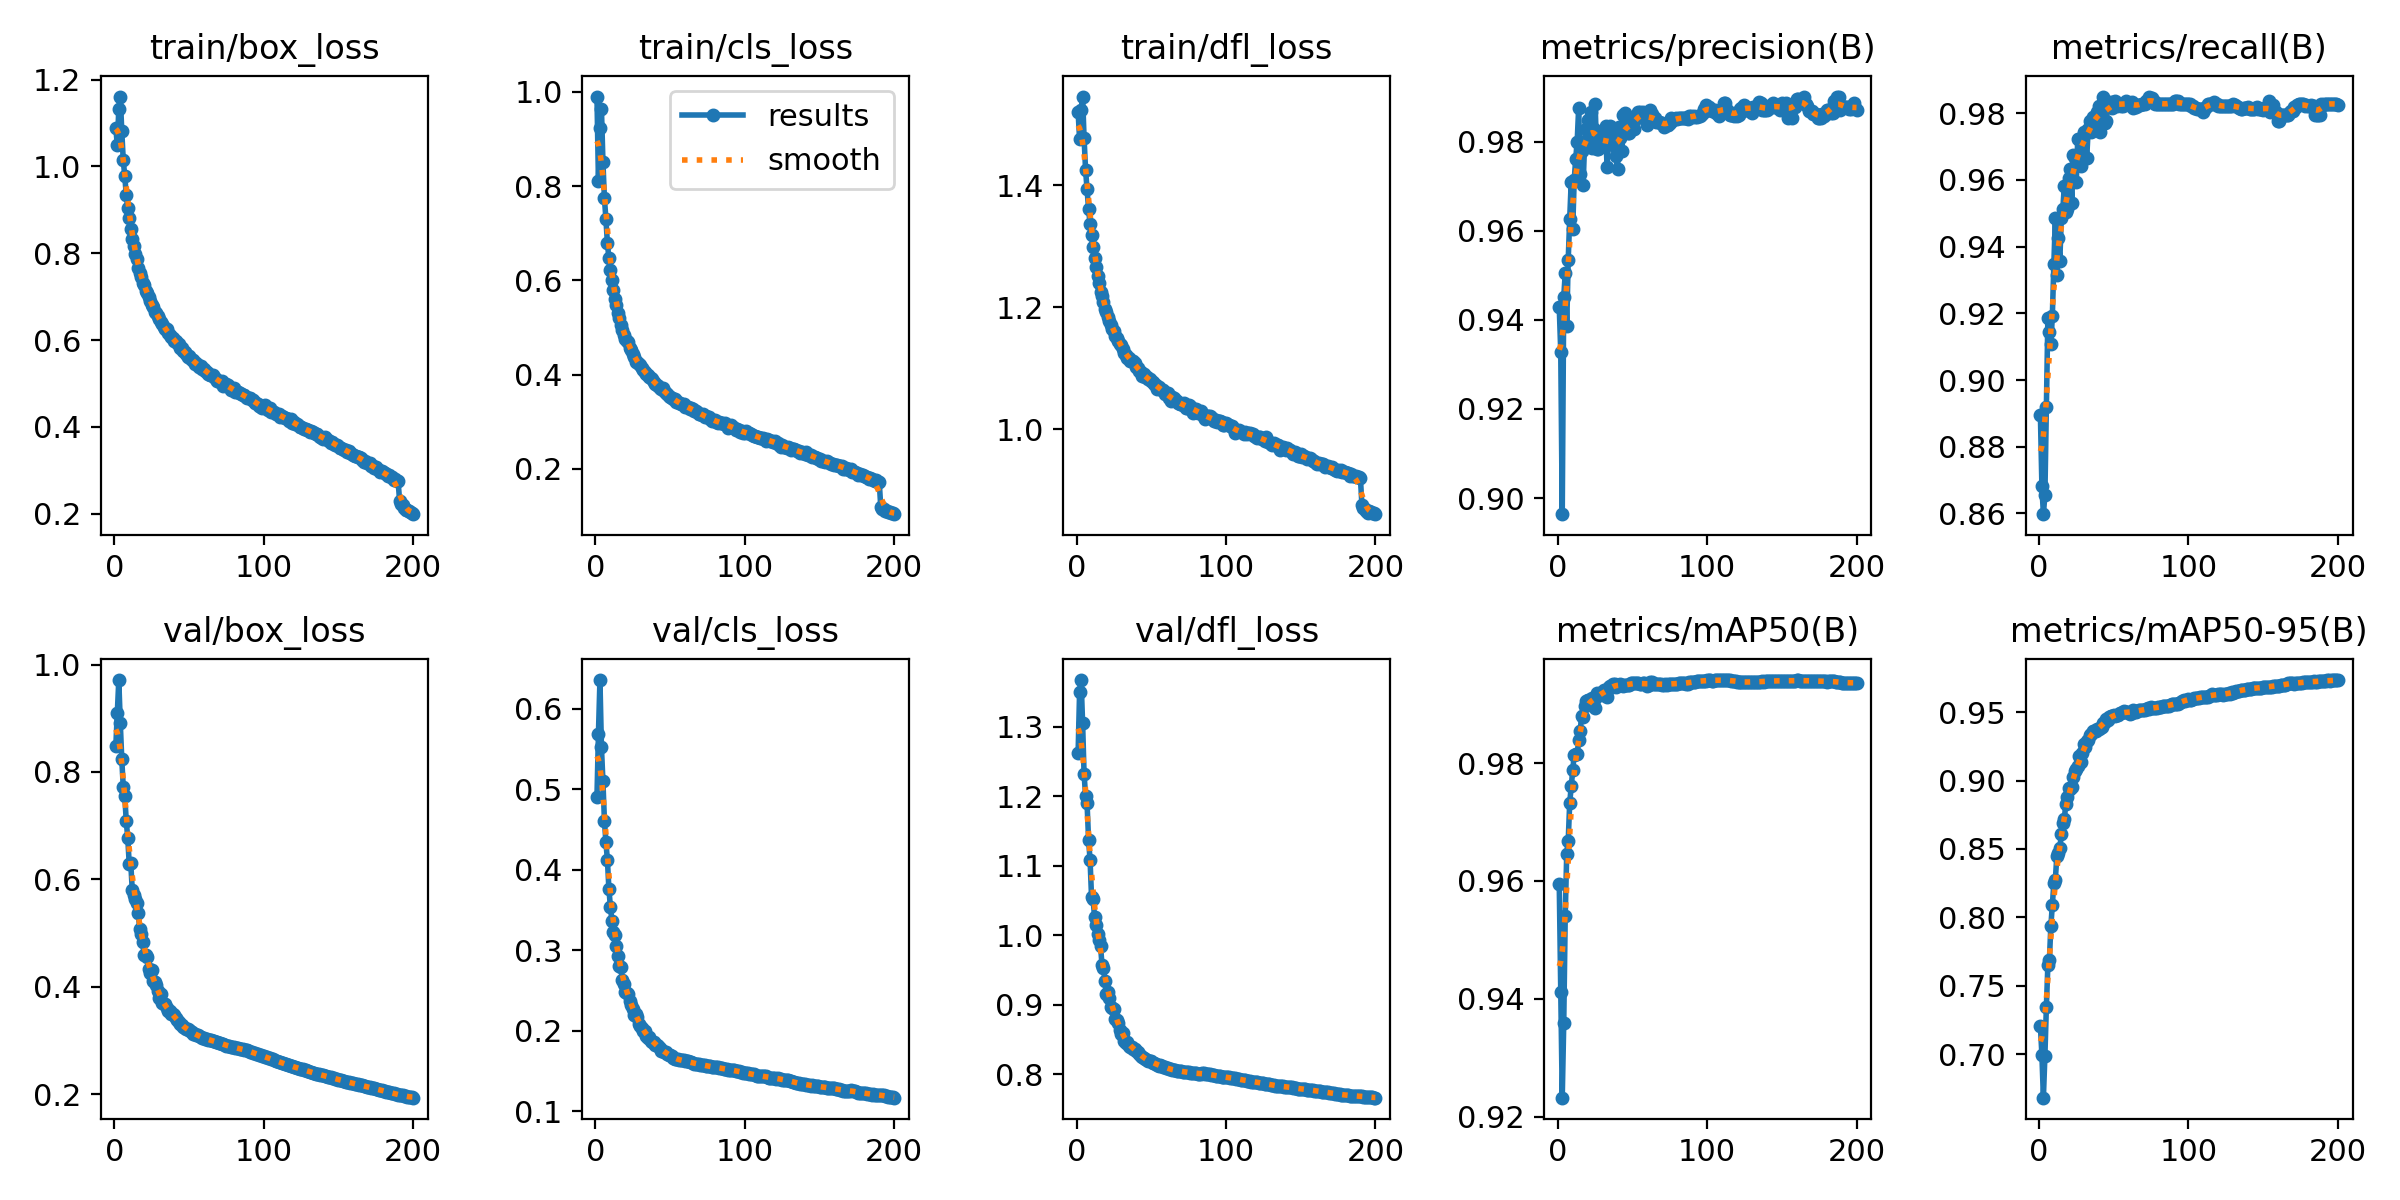

The file beside this chart, header and first rows:
epoch, train/box_loss, train/cls_loss, train/dfl_loss, metrics/precision(B), metrics/recall(B), metrics/mAP50(B), metrics/mAP50-95(B), val/box_loss, val/cls_loss, val/dfl_loss, lr/pg0, lr/pg1, lr/pg2
1, 1.089, 0.9897, 1.52, 0.9428, 0.8895, 0.9594, 0.7203, 0.8476, 0.4904, 1.261, 0.003333, 0.003333, 0.003333
2, 1.05, 0.8109, 1.475, 0.9328, 0.8681, 0.9412, 0.6994, 0.9094, 0.5691, 1.35, 0.006633, 0.006633, 0.006633
3, 1.131, 0.9237, 1.523, 0.8964, 0.8598, 0.9233, 0.6681, 0.9712, 0.6355, 1.367, 0.0099, 0.0099, 0.0099
4, 1.161, 0.9641, 1.546, 0.9451, 0.8655, 0.9359, 0.6985, 0.8914, 0.5523, 1.306, 0.009851, 0.009851, 0.009851
5, 1.081, 0.8513, 1.477, 0.9506, 0.892, 0.9541, 0.7347, 0.8233, 0.5096, 1.232, 0.009802, 0.009802, 0.009802
6, 1.014, 0.7739, 1.425, 0.9386, 0.9186, 0.9646, 0.7651, 0.7716, 0.4609, 1.2, 0.009753, 0.009753, 0.009753
7, 0.9778, 0.7299, 1.394, 0.9535, 0.9143, 0.9668, 0.7685, 0.7552, 0.4338, 1.189, 0.009703, 0.009703, 0.009703
8, 0.9348, 0.6784, 1.361, 0.9627, 0.9109, 0.9733, 0.7937, 0.7084, 0.412, 1.138, 0.009654, 0.009654, 0.009654
9, 0.9036, 0.647, 1.337, 0.971, 0.9193, 0.976, 0.8094, 0.6765, 0.3759, 1.108, 0.009604, 0.009604, 0.009604
10, 0.8819, 0.6215, 1.319, 0.9604, 0.9347, 0.9789, 0.8249, 0.6284, 0.3539, 1.055, 0.009555, 0.009555, 0.009555
11, 0.8567, 0.6005, 1.299, 0.9714, 0.9486, 0.9814, 0.8276, 0.6302, 0.3367, 1.053, 0.009505, 0.009505, 0.009505
12, 0.8334, 0.5796, 1.282, 0.9762, 0.9315, 0.9815, 0.8448, 0.5809, 0.3231, 1.027, 0.009456, 0.009456, 0.009456
13, 0.8166, 0.5603, 1.266, 0.9801, 0.9426, 0.9815, 0.8472, 0.5709, 0.3192, 1.015, 0.009406, 0.009406, 0.009406
14, 0.7978, 0.5486, 1.252, 0.9877, 0.9357, 0.9839, 0.8507, 0.564, 0.305, 1.002, 0.009357, 0.009357, 0.009357
15, 0.7858, 0.5317, 1.241, 0.9728, 0.9486, 0.9855, 0.8607, 0.555, 0.2927, 0.9931, 0.009307, 0.009307, 0.009307
16, 0.7664, 0.5191, 1.226, 0.978, 0.9513, 0.988, 0.8687, 0.5363, 0.2799, 0.9849, 0.009258, 0.009258, 0.009258
17, 0.7557, 0.5052, 1.219, 0.9704, 0.958, 0.9878, 0.8718, 0.508, 0.2786, 0.9577, 0.009208, 0.009208, 0.009208
18, 0.7453, 0.4953, 1.21, 0.9801, 0.9503, 0.9897, 0.8832, 0.4982, 0.2633, 0.9535, 0.009158, 0.009158, 0.009158
19, 0.7323, 0.4835, 1.198, 0.983, 0.9512, 0.9906, 0.8884, 0.4831, 0.2584, 0.9337, 0.009109, 0.009109, 0.009109
20, 0.7259, 0.4765, 1.193, 0.9849, 0.9606, 0.9907, 0.8949, 0.4586, 0.2482, 0.9154, 0.009059, 0.009059, 0.009059
21, 0.7126, 0.4719, 1.184, 0.9799, 0.9632, 0.9906, 0.894, 0.4587, 0.2463, 0.9182, 0.00901, 0.00901, 0.00901
22, 0.7087, 0.4695, 1.177, 0.9867, 0.953, 0.9902, 0.8956, 0.4552, 0.2453, 0.9094, 0.00896, 0.00896, 0.00896
23, 0.6992, 0.4559, 1.172, 0.9788, 0.9674, 0.9911, 0.9026, 0.4322, 0.2362, 0.8973, 0.008911, 0.008911, 0.008911
24, 0.6899, 0.4516, 1.165, 0.9828, 0.9666, 0.9907, 0.907, 0.4261, 0.2312, 0.8949, 0.008861, 0.008861, 0.008861
25, 0.6808, 0.4442, 1.161, 0.9885, 0.9592, 0.9894, 0.9083, 0.4316, 0.2273, 0.8939, 0.008812, 0.008812, 0.008812
26, 0.6764, 0.4367, 1.154, 0.9784, 0.9722, 0.9918, 0.911, 0.4105, 0.2199, 0.8795, 0.008762, 0.008762, 0.008762
27, 0.6658, 0.4272, 1.151, 0.9784, 0.9721, 0.9916, 0.9178, 0.4083, 0.2211, 0.8784, 0.008713, 0.008713, 0.008713
28, 0.6621, 0.4264, 1.145, 0.98, 0.964, 0.9919, 0.9137, 0.4033, 0.2171, 0.8733, 0.008663, 0.008663, 0.008663
29, 0.6552, 0.4229, 1.139, 0.9789, 0.9726, 0.9916, 0.9204, 0.3918, 0.2078, 0.8639, 0.008614, 0.008614, 0.008614
30, 0.6494, 0.4205, 1.138, 0.9817, 0.9743, 0.9921, 0.9268, 0.3787, 0.2061, 0.8584, 0.008564, 0.008564, 0.008564
31, 0.6421, 0.4142, 1.131, 0.981, 0.974, 0.9923, 0.9244, 0.3861, 0.2027, 0.8599, 0.008515, 0.008515, 0.008515
32, 0.6383, 0.4098, 1.125, 0.9835, 0.9666, 0.9916, 0.9291, 0.3698, 0.2, 0.8488, 0.008466, 0.008466, 0.008466
33, 0.6314, 0.4056, 1.121, 0.9743, 0.9751, 0.9912, 0.9298, 0.367, 0.1996, 0.8447, 0.008416, 0.008416, 0.008416
34, 0.6253, 0.4007, 1.117, 0.9801, 0.9777, 0.9929, 0.9336, 0.3671, 0.1935, 0.846, 0.008367, 0.008367, 0.008367
35, 0.6245, 0.3999, 1.117, 0.9836, 0.9743, 0.993, 0.9343, 0.3594, 0.191, 0.8415, 0.008317, 0.008317, 0.008317
36, 0.6157, 0.3942, 1.113, 0.9803, 0.9788, 0.9928, 0.9361, 0.3538, 0.1922, 0.84, 0.008268, 0.008268, 0.008268
37, 0.6121, 0.3932, 1.113, 0.9794, 0.9774, 0.9933, 0.9364, 0.3546, 0.1877, 0.8394, 0.008218, 0.008218, 0.008218
38, 0.6064, 0.3899, 1.112, 0.9811, 0.9789, 0.9933, 0.9366, 0.349, 0.1861, 0.837, 0.008169, 0.008169, 0.008169
39, 0.6051, 0.3836, 1.108, 0.9768, 0.9803, 0.9929, 0.9376, 0.3493, 0.1858, 0.8368, 0.008119, 0.008119, 0.008119
40, 0.5988, 0.38, 1.102, 0.974, 0.982, 0.9933, 0.9375, 0.3467, 0.1827, 0.8344, 0.00807, 0.00807, 0.00807
41, 0.5992, 0.379, 1.101, 0.9834, 0.9743, 0.9933, 0.9387, 0.3421, 0.1825, 0.8321, 0.00802, 0.00802, 0.00802
42, 0.5925, 0.3761, 1.095, 0.9809, 0.982, 0.9934, 0.9391, 0.3385, 0.1807, 0.8292, 0.007971, 0.007971, 0.007971
43, 0.5909, 0.3716, 1.094, 0.9779, 0.985, 0.9932, 0.9424, 0.3349, 0.1784, 0.8268, 0.007921, 0.007921, 0.007921
44, 0.5811, 0.3701, 1.087, 0.9862, 0.977, 0.993, 0.9425, 0.3302, 0.1748, 0.8251, 0.007872, 0.007872, 0.007872
45, 0.5821, 0.3716, 1.091, 0.9864, 0.9777, 0.9933, 0.9452, 0.3278, 0.1745, 0.8235, 0.007822, 0.007822, 0.007822
46, 0.576, 0.3653, 1.085, 0.9833, 0.982, 0.9932, 0.9442, 0.3246, 0.1737, 0.8217, 0.007772, 0.007772, 0.007772
47, 0.5731, 0.3612, 1.085, 0.982, 0.9825, 0.9932, 0.9466, 0.3227, 0.1735, 0.8202, 0.007723, 0.007723, 0.007723
48, 0.5692, 0.36, 1.083, 0.982, 0.9834, 0.9933, 0.9474, 0.3214, 0.171, 0.8197, 0.007673, 0.007673, 0.007673
49, 0.5622, 0.3541, 1.082, 0.9845, 0.9815, 0.9935, 0.947, 0.3216, 0.1701, 0.8199, 0.007624, 0.007624, 0.007624
50, 0.5627, 0.3528, 1.08, 0.9837, 0.9832, 0.9936, 0.9483, 0.32, 0.1695, 0.8194, 0.007574, 0.007574, 0.007574
51, 0.5582, 0.3502, 1.077, 0.9829, 0.9837, 0.9935, 0.9476, 0.3174, 0.1682, 0.8171, 0.007525, 0.007525, 0.007525
52, 0.5541, 0.3489, 1.074, 0.9854, 0.982, 0.9936, 0.948, 0.3156, 0.166, 0.816, 0.007476, 0.007476, 0.007476
53, 0.5537, 0.3485, 1.073, 0.9854, 0.983, 0.9936, 0.9483, 0.3127, 0.1649, 0.8145, 0.007426, 0.007426, 0.007426
54, 0.5442, 0.3414, 1.066, 0.9867, 0.9829, 0.9936, 0.9493, 0.3111, 0.1651, 0.8137, 0.007377, 0.007377, 0.007377
55, 0.5474, 0.3421, 1.069, 0.9868, 0.982, 0.9934, 0.9493, 0.3092, 0.1642, 0.8128, 0.007327, 0.007327, 0.007327
56, 0.5418, 0.3409, 1.066, 0.9864, 0.982, 0.9933, 0.9502, 0.3092, 0.1629, 0.8132, 0.007278, 0.007278, 0.007278
57, 0.5384, 0.3379, 1.065, 0.9868, 0.9829, 0.9936, 0.9507, 0.3078, 0.1631, 0.8119, 0.007228, 0.007228, 0.007228
58, 0.5402, 0.3387, 1.065, 0.9855, 0.9837, 0.9936, 0.9505, 0.3064, 0.1629, 0.8112, 0.007178, 0.007178, 0.007178
59, 0.5341, 0.3368, 1.058, 0.9852, 0.9829, 0.9934, 0.95, 0.3051, 0.1629, 0.8101, 0.007129, 0.007129, 0.007129
60, 0.533, 0.3317, 1.06, 0.9839, 0.9829, 0.9931, 0.9498, 0.3043, 0.1626, 0.8095, 0.007079, 0.007079, 0.007079
... 140 more rows
